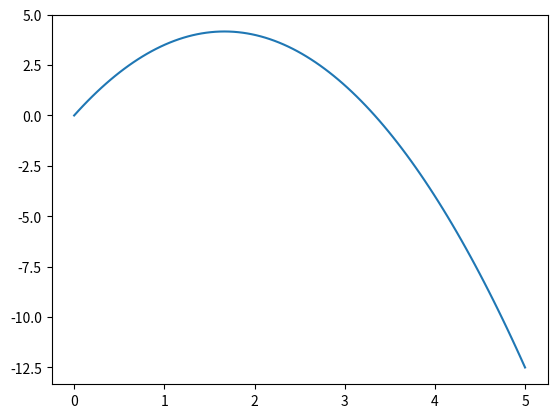

Write the Python code that produced this figure.
# PID Simulation for OH w/out odeint

import numpy as np
import matplotlib.pyplot as plt
from scipy.integrate import odeint

def rk4(sys_ode,
        x0, 
        y0, 
        xn, 
        n):
  """Classic Runge-Kutta Method.

  The xn's would be the next point in time
  that's found in the for loop iteration (I think).

  Args:

  Returns:

  """

  h = (xn-x0)/n       # step size
  
  print('x0\ty0\tyn')
  for i in range(n):
    
    k1 = h * (sys_ode(x0, y0))
    k2 = h * (sys_ode((x0+h/2), (y0+k1/2)))
    k3 = h * (sys_ode((x0+h/2), (y0+k2/2)))
    k4 = h * (sys_ode((x0+h), (y0+k3)))

    k = (k1 + 2*k2 + 2*k3 + k4) / 6
    
    yn = y0 + k
    
    print('%.4f\t%.4f\t%.4f'% (x0,y0,yn) )
    print('-------------------------')
    
    y0 = yn
    x0 = x0+h
  
  print('\nAt x=%.4f, y=%.4f' %(xn,yn))

  return yn


# 2*w_dot + 5*w = v
# w --> wd
# v = k*(wd-w)
# Do P controller 1st then PI controller
def plant_ode_converted(y, u):
  """Converted ODE from office hours."""

  return (-5/2)*y + (1/2)*u


def PID_controller(t,
                   delta_t,
                   Kp,
                   process_var,
                   set_point,
                   Ki = None,
                   integral_error = None,
                   Kd = None,
                   process_var_prev = None):
  """PID Controller.
  
  In the control model, the PID block takes error as input
  and outputs the controller output.

  Args:
    t: current time
    delta_t: time delta or sampling period
    Kp: Proportional gain
    process_var: Output process variable (from solving for the system ODE)
    set_point: Desired process var value
    Ki: Integral gain
    integral_error: Last integral error value (from the last PID computation)
    Kd: Derivative gain
    process_var_prev: Previous output process variable (from solving for the system ODE)

  Returns:
    controller output, u
    integral_error, ie
  """
  
  error = set_point - process_var
  print("The current error is: " + str(error))
  proportional_component = Kp*error
  integral_component = 0
  derivative_component = 0

  # if time is >= 1 second, then there should be
  # previous values for computing the integral
  # and derivative component
  # 4-10-23 Update: should change this according to 
  #                 the time step, instead of 1 sec
  if (t >= 1).any():
    if Ki and integral_error:
      integral_error = integral_error + error*delta_t 
      integral_component = Ki * integral_error
    if Kd and process_var_prev:
      process_derivative = (process_var - process_var_prev) / delta_t
      derivative_component = Kd * process_derivative
  
  u = proportional_component + integral_component + derivative_component

  return u, error, integral_error

global_error = []
# WIP
def sys_ode(t, y):
  """System ODE with controller to solve with RK4.
  
  We should be providing these with 

  Args:
    t: current time
    y: output var

  """
  Kp = 1  # need to update this value
  u, error, integral_error = PID_controller(t, .01, Kp, y, 10)
  sys_ode_output = plant_ode_converted(y, u)
  global_error.append(error)
  return sys_ode_output


def main():
  print("Starting Controller sim. ")

  total_time = np.linspace(0, 5, 100)
  # delta_t = .01
  output_list_1 = []
  output_list_2 = []

  x = 0
  y = 0
  index = 0
  IC = [0]
  y = odeint(sys_ode, IC, total_time)
  output_list_2.append(y)
  flat_list = [item for sublist in output_list_2 for item in sublist]
  plt.plot(total_time, flat_list)
  
  
  
  
  
  
  a = np.linspace(0, 12000, 12000)
  # plt.plot(a, global_error)
  plt.show()



if __name__ == "__main__":
  main()